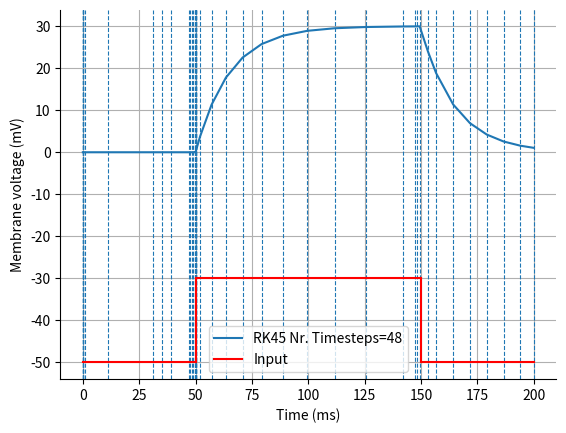

Recreate this plot in Python.
# Import necessary packages
import numpy as np
import matplotlib.pyplot as plt
from scipy.integrate import solve_ivp

### Main function to solve model
def RC():
    ### ------------- Step 1: PARAMETERS -------------
    # Solver
    solvers = [#'BE', 'FE',
        'RK45',
        #'RK23', 'DOP853', 'Radau', 'BDF', 'LSODA'
    ]  # Type of solvers: 'BE'==Backward Euler, 'FE'==Forward Euler, 'RK45'==Built-in solver
    showTimeSteps = True

    # Stimulus parameters
    I = 1  # Stimulus amplitude, in nA

    # Temporal parameters
    tStop = 200  # Total duration of simulation, in ms
    tDel = 50  # Delay until stimulus starts, in ms
    tDur = 100  # Duration of stimulus ON, in ms
    tDt = 5  # Time step, in ms

    # Membrane parameters
    R = 30  # Resistance, in MOhm
    C = 0.5  # Capacitance, in nF

    ### ------------- Step 2: COMPUTE ADDITIONAL PARAMETERS -------------
    # Compute time step
    timeSteps = int(tStop / tDt) + 1
    timeStep = np.linspace(0, tStop, timeSteps)

    # Allocate memory for v for each solver
    vVec_solvers = {solver: np.zeros(timeSteps) for solver in solvers}
    timeSteps_solvers = {solver: np.zeros(timeSteps) for solver in solvers}

    ### --------- Step 3: SOLVE ODE & POSTPROCESSING ---------
    for solver in solvers:
        if solver != 'FE' and solver != 'BE':
            # Use scipy's solve_ivp to solve the ODE system for the built-in solver
            sol = solve_ivp(
                lambda t, v: ode_system(t, v, I, R, C, tDel, tDur, tDt, solver),
                [0, tStop],
                [0],
                rtol=5e-5,
                atol=5e-7,
                method=solver
            )
            # Extract the solution
            vVec_solvers[solver] = sol.y[0]
            timeSteps_solvers[solver] = sol.t
        else:
            # Solve the ODE system for Forward Euler and Backward Euler
            vVec = np.zeros(timeSteps)
            for t in range(0, timeSteps - 1):
                IStim = 0
                if t >= int(tDel / tDt) and t < int((tDel + tDur) / tDt):
                    IStim = I  # in nA

                if solver == 'FE':
                    vVec[t + 1] = vVec[t] + ((-vVec[t] / R + IStim) / C) * tDt
                elif solver == 'BE':
                    vVec[t + 1] = (vVec[t] + IStim * (tDt / C)) / (1 + tDt / (R * C))

            vVec_solvers[solver] = vVec
            timeSteps_solvers[solver] = timeStep

    ### --------- Step 4: VISUALIZE RESULTS ---------
    # Membrane voltage over time for each solver
    fig = plt.figure()
    ax = fig.add_subplot(111)
    ax.grid()
    ax.spines["right"].set_visible(False)
    ax.spines["top"].set_visible(False)

    for solver in solvers:
        plot, = ax.plot(timeSteps_solvers[solver], vVec_solvers[solver], label=solver+' Nr. Timesteps='+str(timeSteps_solvers[solver].size))
        if showTimeSteps:
            for t_step in timeSteps_solvers[solver]:
                ax.axvline(x=t_step, color=plot.get_color(), linestyle='--', linewidth=0.8)
    
    ax.plot([0, tDel], [min(vVec_solvers[solver]) - 50, min(vVec_solvers[solver]) - 50], 'r', label='Input')
    ax.plot([tDel, tDel], [min(vVec_solvers[solver]) - 50, min(vVec_solvers[solver]) - 30], 'r')
    ax.plot([tDel, tDel + tDur], [min(vVec_solvers[solver]) - 30, min(vVec_solvers[solver]) - 30], 'r')
    ax.plot([tDel + tDur, tDel + tDur], [min(vVec_solvers[solver]) - 30, min(vVec_solvers[solver]) - 50], 'r')
    ax.plot([tDel + tDur, tStop], [min(vVec_solvers[solver]) - 50, min(vVec_solvers[solver]) - 50], 'r')
    ax.legend()
    plt.xlabel('Time (ms)')
    plt.ylabel('Membrane voltage (mV)')
    plt.show()


def ode_system(t, v, I, R, C, tDel, tDur, tDt, solver):
    # Stimulus current
    IStim = 0
    if t >= tDel and t < tDel + tDur:
        IStim = I  # in nA

    # Compute change of v
    if solver == 'FE':
        return (-v / R + IStim) / C
    elif solver == 'BE':
        return (v + IStim * tDt / C) / (1 + tDt / (R * C))
    else:
        return (-v / R + IStim) / C


# Run the model
if __name__ == '__main__':
    RC()
    